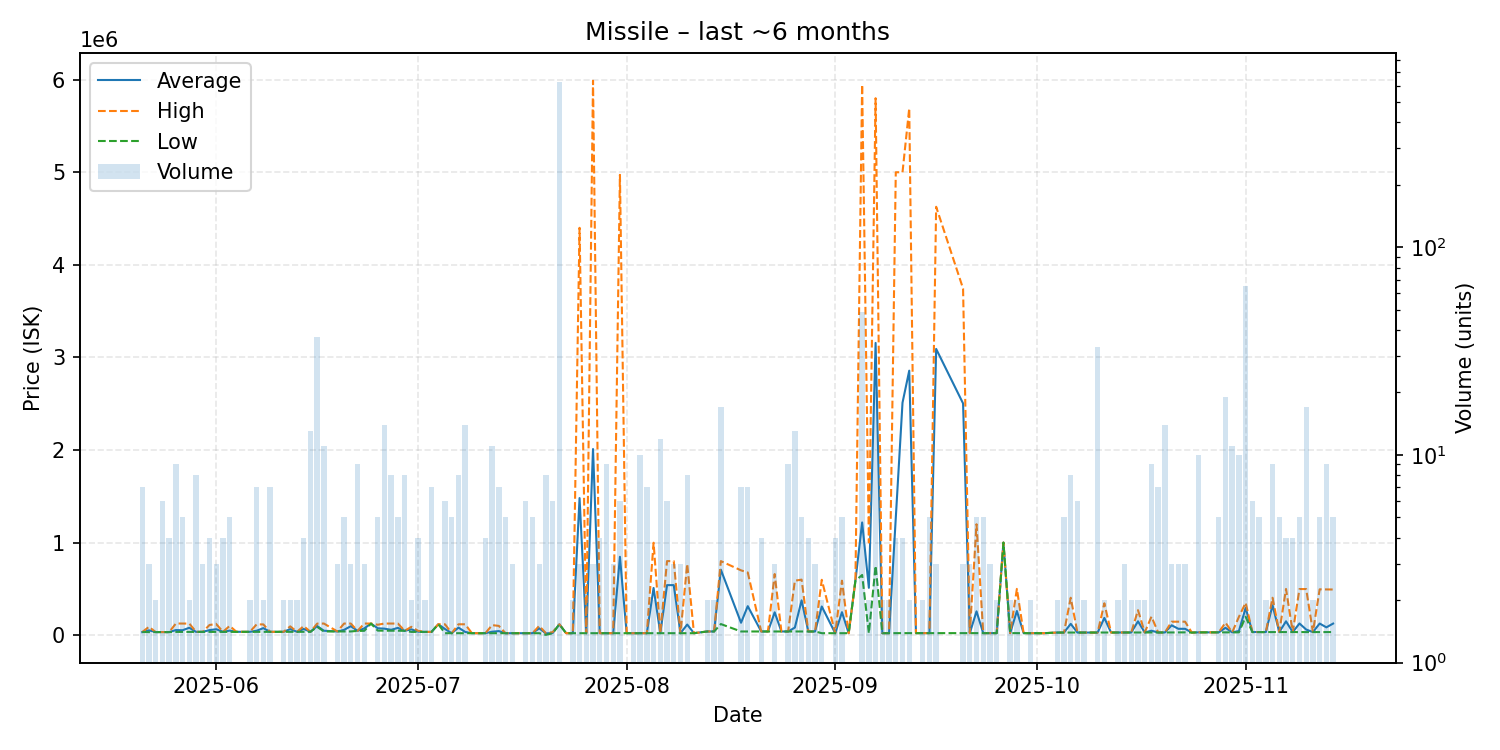

Data behind this chart, as committed beside it:
date, average, highest, lowest, order_count, volume
2025-05-21, 32991, 33000, 32990, 3, 7
2025-05-22, 51993, 90000, 32990, 3, 3
2025-05-23, 32990, 32990, 32990, 2, 2
2025-05-24, 32990, 32990, 32990, 4, 6
2025-05-25, 32992, 33000, 32990, 4, 4
2025-05-26, 54709, 125700, 35000, 5, 9
2025-05-27, 53040, 125200, 35000, 5, 5
2025-05-28, 80000, 125000, 35000, 2, 2
2025-05-29, 35188, 36000, 35100, 6, 8
2025-05-30, 36000, 36000, 36000, 2, 3
2025-05-31, 54500, 110000, 36000, 4, 4
2025-06-01, 63967, 119900, 36000, 3, 3
2025-06-02, 36000, 36000, 36000, 4, 4
2025-06-03, 48800, 100000, 36000, 4, 5
2025-06-04, 36000, 36000, 36000, 1, 1
2025-06-05, 36000, 36000, 36000, 1, 1
2025-06-06, 36000, 36000, 36000, 2, 2
2025-06-07, 47473, 116300, 36000, 5, 7
2025-06-08, 76050, 116100, 36000, 2, 2
2025-06-09, 36000, 36000, 36000, 6, 7
2025-06-10, 36000, 36000, 36000, 1, 1
2025-06-11, 36000, 36000, 36000, 2, 2
2025-06-12, 65550, 95000, 36100, 2, 2
2025-06-13, 36100, 36100, 36100, 2, 2
2025-06-14, 67005, 97910, 36100, 4, 4
2025-06-15, 36100, 36100, 36100, 5, 13
2025-06-16, 98511, 124600, 90000, 20, 37
2025-06-17, 47757, 125400, 39990, 4, 11
2025-06-19, 40007, 40010, 40000, 3, 3
2025-06-20, 57082, 125400, 40000, 5, 5
2025-06-21, 96867, 125300, 40000, 3, 3
2025-06-22, 46301, 46310, 46300, 6, 9
2025-06-23, 72867, 125200, 46700, 3, 3
2025-06-24, 125200, 125200, 125200, 1, 1
2025-06-25, 74440, 112600, 49000, 3, 5
2025-06-26, 70074, 125450, 47990, 9, 14
2025-06-27, 57679, 125500, 47990, 3, 8
2025-06-28, 78696, 125400, 47990, 5, 5
2025-06-29, 46700, 46700, 46700, 7, 8
2025-06-30, 62550, 90000, 35100, 2, 2
2025-07-01, 38002, 46710, 35100, 4, 4
2025-07-02, 35105, 35110, 35100, 2, 2
2025-07-03, 35100, 35100, 35100, 3, 7
2025-07-04, 118000, 118000, 118000, 1, 1
2025-07-05, 66368, 117400, 21100, 6, 6
2025-07-06, 21100, 21100, 21100, 4, 5
2025-07-07, 81312, 117400, 21100, 6, 8
2025-07-08, 34857, 117400, 21100, 10, 14
2025-07-09, 21100, 21100, 21100, 1, 1
2025-07-10, 21100, 21100, 21100, 1, 1
2025-07-11, 21100, 21100, 21100, 3, 4
2025-07-12, 36991, 108500, 21100, 6, 11
2025-07-13, 43643, 100000, 21100, 5, 7
2025-07-14, 21100, 21100, 21100, 5, 5
2025-07-15, 21100, 21100, 21100, 3, 3
2025-07-17, 21100, 21100, 21100, 2, 6
2025-07-18, 21100, 21100, 21100, 4, 5
2025-07-19, 73700, 100000, 21100, 2, 3
2025-07-20, 18839, 21100, 3001, 5, 8
2025-07-21, 23085, 33010, 21100, 3, 6
... 106 more rows
